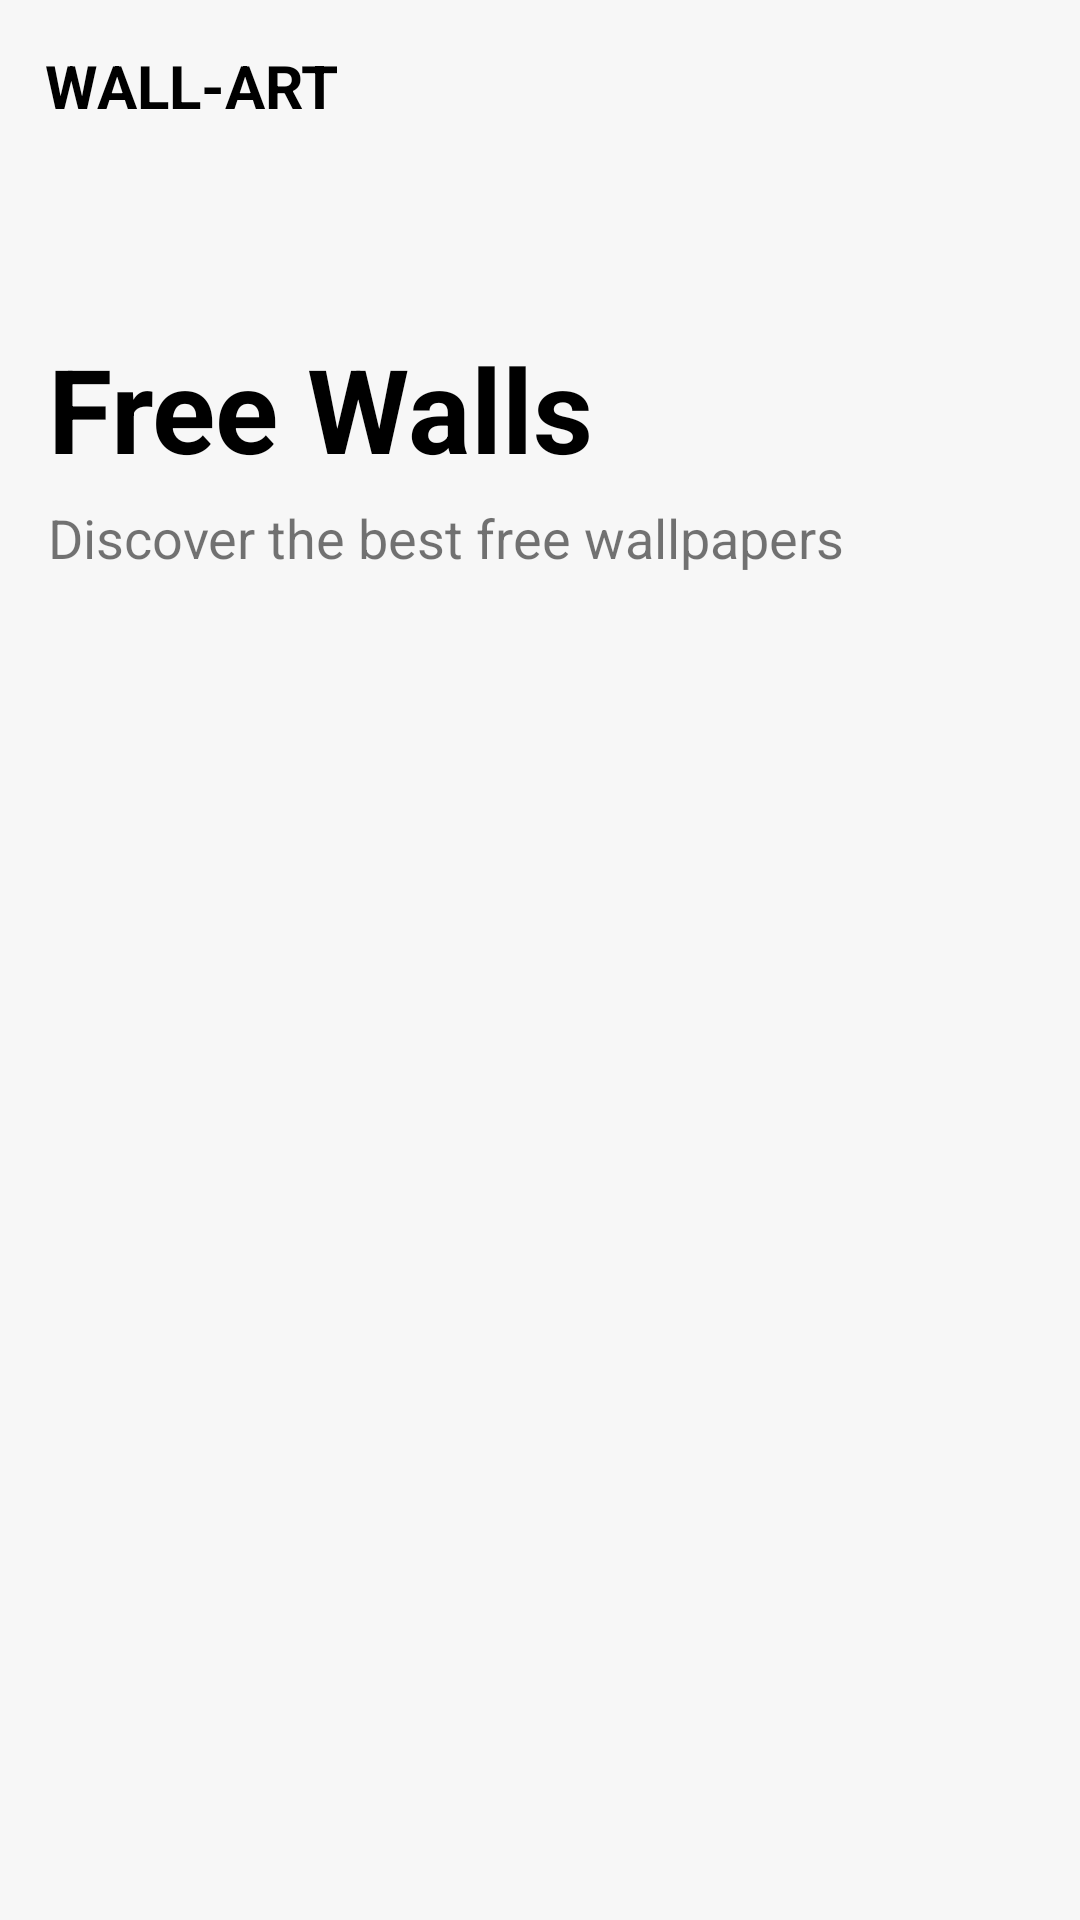

The Android layout XML behind this screen, and the referenced resources:
<!-- AndroidManifest.xml: application theme Theme.WallArt -->
<!-- res/layout/fragment_wall.xml -->
<?xml version="1.0" encoding="utf-8"?>
<androidx.constraintlayout.widget.ConstraintLayout
    android:layout_width="match_parent"
    android:layout_height="match_parent"
    android:background="#F7F7F7"
    xmlns:app="http://schemas.android.com/apk/res-auto"
    tools:context=".Fragments.wall_fragment"
    xmlns:android="http://schemas.android.com/apk/res/android"
    xmlns:tools="http://schemas.android.com/tools"
    android:orientation="vertical">

    <LinearLayout
        android:layout_width="match_parent"
        android:layout_height="wrap_content"
        android:orientation="vertical"
        app:layout_constraintEnd_toEndOf="parent"
        app:layout_constraintStart_toStartOf="parent"
        app:layout_constraintTop_toTopOf="parent">

        <TextView
            android:id="@+id/textView6"
            android:layout_width="wrap_content"
            android:layout_height="wrap_content"
            android:layout_margin="15dp"
            android:text="WALL-ART"
            android:textColor="@color/black"
            android:textSize="20dp"

            android:textStyle="bold" />
    </LinearLayout>

    <androidx.coordinatorlayout.widget.CoordinatorLayout
        android:layout_width="match_parent"
        android:layout_height="match_parent"
        android:layout_marginTop="50dp"
        app:layout_constraintBottom_toBottomOf="parent"
        app:layout_constraintEnd_toEndOf="parent"
        app:layout_constraintStart_toStartOf="parent"
        app:layout_constraintTop_toTopOf="parent">

        <com.google.android.material.appbar.AppBarLayout
            android:id="@+id/appbar"
            android:layout_width="match_parent"
            android:layout_height="wrap_content"
            android:background="#F7F7F7"
            app:elevation="0dp">

            <androidx.appcompat.widget.Toolbar
                android:id="@+id/collapsingToolBar"
                android:layout_width="match_parent"
                android:layout_height="match_parent"
                app:layout_scrollFlags="scroll|enterAlwaysCollapsed">

                <LinearLayout
                    android:layout_width="match_parent"
                    android:layout_height="match_parent"
                    android:orientation="vertical"
                    app:layout_collapseMode="pin"
                    app:layout_collapseParallaxMultiplier="0.5">


                    <TextView
                        android:layout_width="wrap_content"
                        android:layout_height="wrap_content"
                        android:layout_marginTop="60dp"
                        android:text="Free Walls"
                        android:textColor="@color/black"
                        android:textSize="39dp"
                        android:textStyle="bold" />

                    <TextView
                        android:layout_width="wrap_content"
                        android:layout_height="wrap_content"
                        android:layout_marginTop="5dp"
                        android:layout_marginBottom="22dp"
                        android:text="Discover the best free wallpapers"
                        android:textSize="18dp" />

                </LinearLayout>
                
                
                
                

                
                
                
                
                
                
                
                
                
                
                

                
                
                
                
                
                
                
                
                
                
                

                
                
                
                
                
                
                
                
                

                


            </androidx.appcompat.widget.Toolbar>

        </com.google.android.material.appbar.AppBarLayout>

        <androidx.recyclerview.widget.RecyclerView
            android:id="@+id/recycler"
            android:layout_width="match_parent"
            android:layout_height="match_parent"
            android:layout_marginHorizontal="10dp"
            app:layout_behavior="@string/appbar_scrolling_view_behavior"
            app:layout_constraintBottom_toBottomOf="parent"
            app:layout_constraintEnd_toEndOf="parent"
            app:layout_constraintHorizontal_bias="0.5"
            app:layout_constraintStart_toStartOf="parent"
            app:layout_constraintTop_toTopOf="parent"
            tools:listitem="@layout/wall_layout" />

    </androidx.coordinatorlayout.widget.CoordinatorLayout>
</androidx.constraintlayout.widget.ConstraintLayout>
<!-- res/layout/wall_layout.xml (included above) -->
<?xml version="1.0" encoding="utf-8"?>
<FrameLayout

    xmlns:android="http://schemas.android.com/apk/res/android"
    xmlns:app="http://schemas.android.com/apk/res-auto"
    xmlns:tools="http://schemas.android.com/tools"
    android:layout_width="match_parent"
    android:orientation="vertical"
    android:layout_height="wrap_content">


    <LinearLayout
        android:layout_width="match_parent"
        android:layout_height="match_parent"
      android:layout_marginHorizontal="5dp"
        android:layout_marginVertical="5dp">

        <androidx.cardview.widget.CardView
            android:layout_width="match_parent"
            android:layout_height="290dp"
            app:cardCornerRadius="18dp"
            android:background="#BABABA"
            android:id="@+id/wallcardView">


            <ImageView
                android:layout_width="match_parent"
                android:layout_height="match_parent"
                android:background="#BABABA"
                android:scaleType="centerCrop"
                android:id="@+id/wallImg"/>

            <androidx.constraintlayout.widget.ConstraintLayout
                android:layout_width="match_parent"
                android:layout_height="match_parent">


                <ImageView
                    android:id="@+id/cbHeart"
                    android:layout_width="30dp"
                    android:layout_height="30dp"
                    android:layout_margin="4dp"
                    app:useMaterialThemeColors = "false"
                    app:layout_constraintBottom_toBottomOf="parent"
                    app:layout_constraintEnd_toEndOf="parent"
                    />

            </androidx.constraintlayout.widget.ConstraintLayout>

        </androidx.cardview.widget.CardView>

    </LinearLayout>


</FrameLayout>
<!-- resources referenced by this layout -->
<resources>
  <style name="Theme.WallArt" parent="Theme.MaterialComponents.DayNight.NoActionBar">
          
          <item name="colorPrimary">#000000</item>
          <item name="colorPrimaryVariant">#8F8F8F</item>
          <item name="colorOnPrimary">@color/white</item>
          
          <item name="colorSecondary">#D65858</item>
          <item name="colorSecondaryVariant">#fff</item>
          <item name="colorOnSecondary">@color/black</item>
          
          <item name="android:statusBarColor">?attr/colorPrimaryVariant</item>
          
      </style>
  <!-- not gathered from this repository: default colours our renderer supplied (Android Studio template values) -->
  <color name="black">#FF000000</color>
  <color name="white">#FFFFFFFF</color>
</resources>
